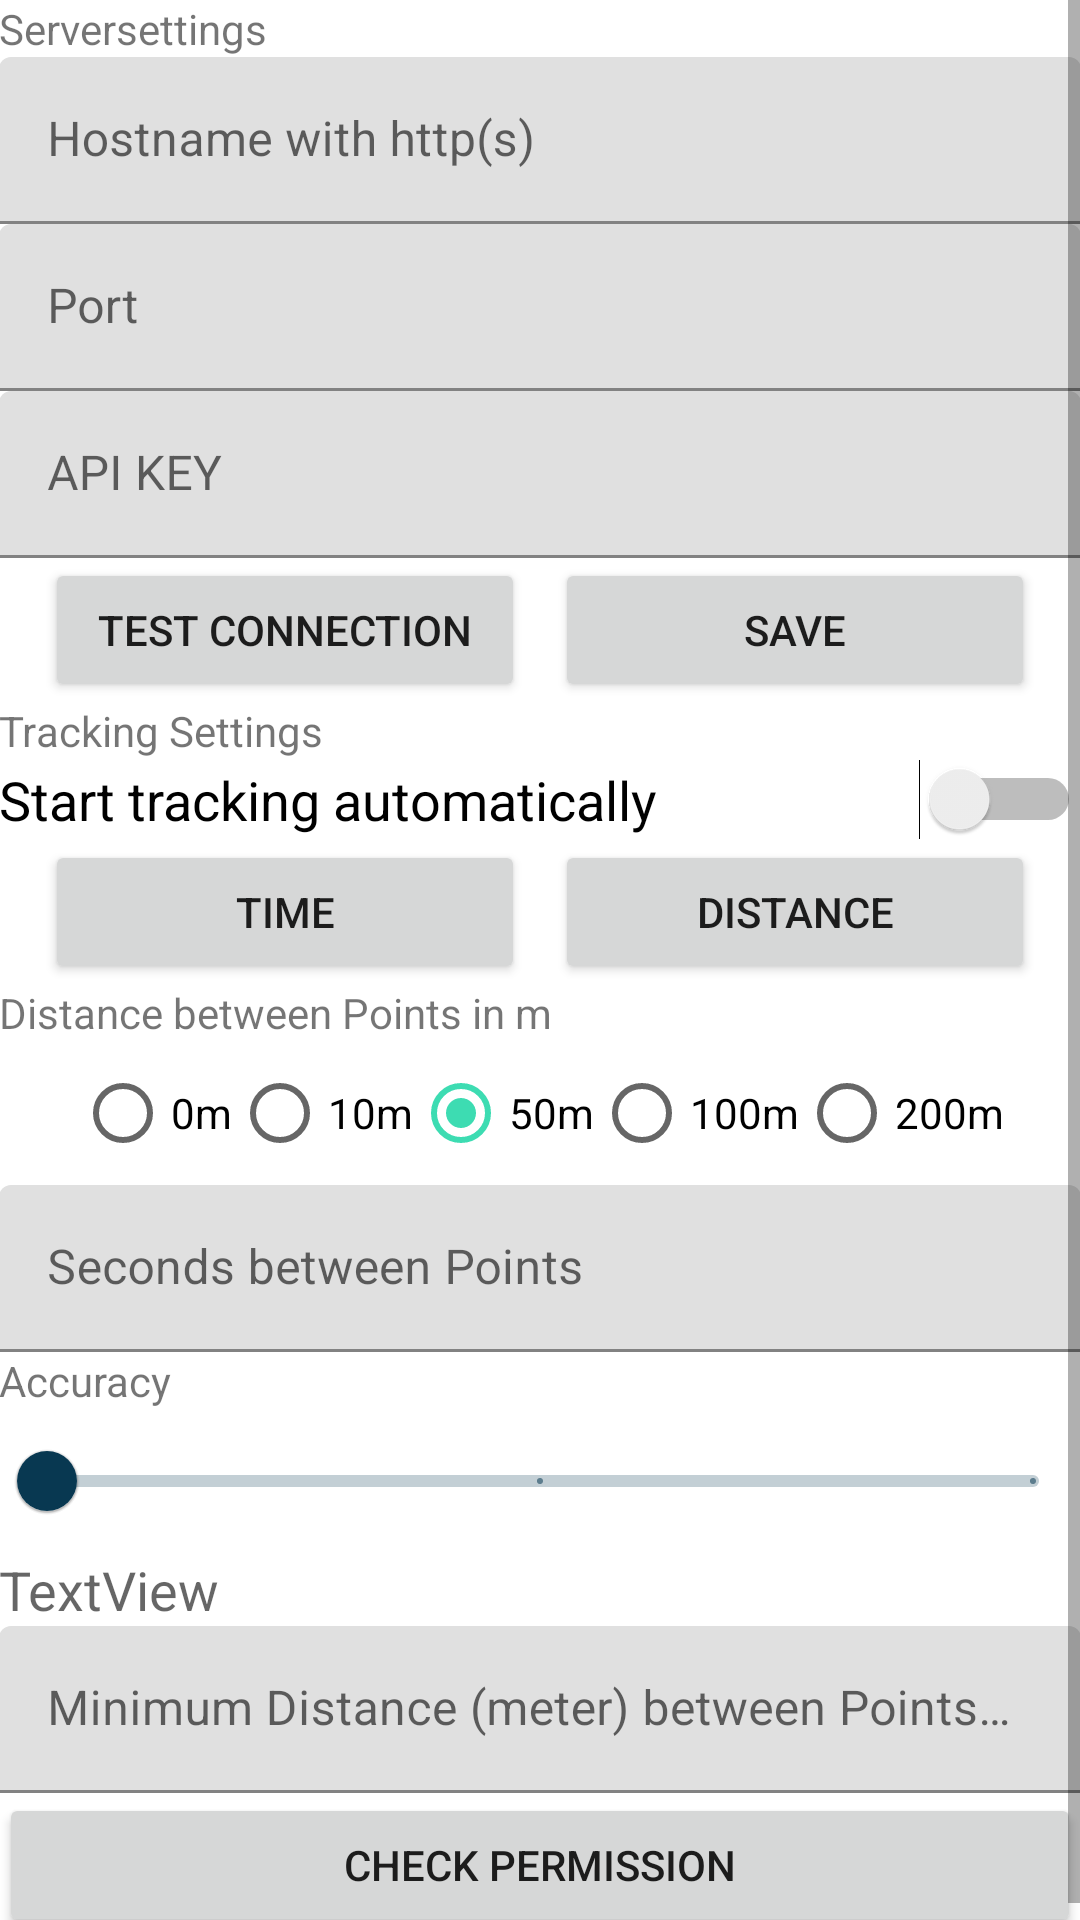

Here is an Android app screen rendered from its layout file. Give the layout XML and the strings, colors and styles it references.
<!-- AndroidManifest.xml: application theme Theme.PositionTracker -->
<!-- res/layout/fragment_settings.xml -->
<?xml version="1.0" encoding="utf-8"?>
<androidx.constraintlayout.widget.ConstraintLayout xmlns:android="http://schemas.android.com/apk/res/android"
    xmlns:app="http://schemas.android.com/apk/res-auto"
    xmlns:tools="http://schemas.android.com/tools"
    android:layout_width="match_parent"
    android:layout_height="match_parent"
    tools:context=".ui.settings.SettingsFragment">

    <ScrollView
        android:layout_width="match_parent"
        android:layout_height="match_parent">

        <LinearLayout
            android:layout_width="match_parent"
            android:layout_height="match_parent"
            android:orientation="vertical"
            android:paddingLeft="@dimen/padding"
            android:paddingRight="@dimen/padding">

            <TextView
                android:id="@+id/textView"
                android:layout_width="wrap_content"
                android:layout_height="wrap_content"
                android:text="Serversettings"
                android:paddingBottom="@dimen/padding"/>

            <com.google.android.material.textfield.TextInputLayout
                android:id="@+id/textField"
                android:layout_width="match_parent"
                android:layout_height="wrap_content"
                android:hint="Hostname with http(s)"
                android:paddingBottom="@dimen/padding">

                <com.google.android.material.textfield.TextInputEditText
                    android:id="@+id/txtHostName"
                    android:layout_width="match_parent"
                    android:layout_height="wrap_content" />

            </com.google.android.material.textfield.TextInputLayout>

            <com.google.android.material.textfield.TextInputLayout
                android:id="@+id/textFieldPort"
                android:layout_width="match_parent"
                android:layout_height="wrap_content"
                android:hint="Port"
                android:paddingBottom="@dimen/padding">

                <com.google.android.material.textfield.TextInputEditText
                    android:layout_width="match_parent"
                    android:layout_height="wrap_content"
                    android:id="@+id/txtPort"
                    android:inputType="number"/>

            </com.google.android.material.textfield.TextInputLayout>


            <com.google.android.material.textfield.TextInputLayout
                android:id="@+id/textFieldAPI"
                android:layout_width="match_parent"
                android:layout_height="wrap_content"
                android:hint="API KEY"
                android:paddingBottom="@dimen/padding">

                <com.google.android.material.textfield.TextInputEditText
                    android:layout_width="match_parent"
                    android:layout_height="wrap_content"
                    android:id="@+id/txtApiKey"/>

            </com.google.android.material.textfield.TextInputLayout>

            <LinearLayout
                android:layout_width="match_parent"
                android:layout_height="wrap_content"
                android:gravity="center_horizontal"
                android:orientation="horizontal">

                <Button
                    android:id="@+id/btnConTest"
                    android:layout_width="160dp"
                    android:layout_height="wrap_content"
                    android:text="@string/settings_testcon" />
                <Button
                    android:id="@+id/btnSave"
                    android:layout_marginLeft="10dp"
                    android:layout_width="160dp"
                    android:layout_height="wrap_content"
                    android:text="@string/settings_save" />
            </LinearLayout>

            <TextView
                android:id="@+id/textView2"
                android:layout_width="match_parent"
                android:layout_height="wrap_content"
                android:paddingTop="@dimen/padding"
                android:text="@string/settings_tracking_heading"
                android:textAppearance="@style/TextAppearance.AppCompat.Small" />

            <Switch
                android:id="@+id/swAutoRun"
                android:layout_width="match_parent"
                android:layout_height="wrap_content"
                android:text="@string/settings_start_tracking"
                android:textAppearance="@style/TextAppearance.AppCompat.Medium" />

            <LinearLayout
                android:layout_width="match_parent"
                android:layout_height="wrap_content"
                android:gravity="center_horizontal"
                android:orientation="horizontal">

                <Button
                    android:id="@+id/btnTime"
                    android:layout_width="160dp"
                    android:layout_height="wrap_content"
                    android:text="@string/settings_time" />
                <Button
                    android:id="@+id/btnDistance"
                    android:layout_marginLeft="10dp"
                    android:layout_width="160dp"
                    android:layout_height="wrap_content"
                    android:text="@string/settings_distance" />
            </LinearLayout>


            <LinearLayout
                android:id="@+id/layoutDistance_Meter"
                android:layout_width="match_parent"
                android:layout_height="match_parent"
                android:orientation="vertical">

                <TextView
                    android:id="@+id/textView3"
                    android:layout_width="match_parent"
                    android:layout_height="wrap_content"
                    android:paddingTop="@dimen/padding"
                    android:text="@string/settings_distance_points"
                    android:textAppearance="@style/TextAppearance.AppCompat.Small" />

                <RadioGroup
                    android:id="@+id/radioGroupDistance"
                    android:layout_width="wrap_content"
                    android:layout_height="wrap_content"
                    android:layout_gravity="center_horizontal"
                    android:layoutMode="clipBounds"
                    android:nestedScrollingEnabled="true"
                    android:orientation="horizontal">

                    <RadioButton
                        android:id="@+id/radioDistance0"
                        android:layout_width="wrap_content"
                        android:layout_height="wrap_content"
                        android:text="0m" />

                    <RadioButton
                        android:id="@+id/radioDistance10"
                        android:layout_width="wrap_content"
                        android:layout_height="wrap_content"
                        android:text="10m" />

                    <RadioButton
                        android:id="@+id/radioDistance50"
                        android:layout_width="wrap_content"
                        android:layout_height="wrap_content"
                        android:checked="true"
                        android:text="50m" /> 

                    <RadioButton
                        android:id="@+id/radioDistance100"
                        android:layout_width="wrap_content"
                        android:layout_height="wrap_content"
                        android:text="100m" />

                    <RadioButton
                        android:id="@+id/radioDistance200"
                        android:layout_width="wrap_content"
                        android:layout_height="wrap_content"
                        android:text="200m" />

                </RadioGroup>
            </LinearLayout>

            <LinearLayout
                android:id="@+id/layoutDistance_Time"
                android:layout_width="match_parent"
                android:layout_height="match_parent"
                android:orientation="vertical">

                <com.google.android.material.textfield.TextInputLayout
                    android:id="@+id/textField5"
                    android:layout_width="match_parent"
                    android:layout_height="wrap_content"
                    android:hint="@string/settings_minimum_distance_time"
                    android:paddingBottom="@dimen/padding">

                    <com.google.android.material.textfield.TextInputEditText
                        android:id="@+id/txtDistanceTime"
                        android:layout_width="match_parent"
                        android:layout_height="wrap_content"
                        android:inputType="number|numberSigned" />

                </com.google.android.material.textfield.TextInputLayout>
            </LinearLayout>



            <TextView
                android:id="@+id/textView4"
                android:layout_width="match_parent"
                android:layout_height="wrap_content"
                android:text="@string/settings_accuracy" />

            <com.google.android.material.slider.Slider
                android:id="@+id/sliderAccurancay"
                android:layout_width="match_parent"
                android:layout_height="wrap_content"
                android:stepSize="1"
                android:valueFrom="1"
                android:valueTo="3"/>

            <TextView
                android:id="@+id/tvSettingsAccurancay"
                android:layout_width="match_parent"
                android:layout_height="wrap_content"
                android:text="TextView"
                android:textAppearance="@style/TextAppearance.AppCompat.Medium"
                android:paddingBottom="@dimen/padding"/>


            <com.google.android.material.textfield.TextInputLayout
                android:id="@+id/textFieldMinimumDistance"
                android:layout_width="match_parent"
                android:layout_height="wrap_content"
                android:hint="@string/settings_minimum_distance"
                android:paddingBottom="@dimen/padding">

                <com.google.android.material.textfield.TextInputEditText
                    android:id="@+id/txtMinimumDistance"
                    android:layout_width="match_parent"
                    android:layout_height="wrap_content"
                    android:inputType="number|numberSigned" />

            </com.google.android.material.textfield.TextInputLayout>

            <Button
                android:id="@+id/btnPermission"
                android:layout_width="match_parent"
                android:layout_height="wrap_content"
                android:text="@string/settings_permission" />


        </LinearLayout>

    </ScrollView>



</androidx.constraintlayout.widget.ConstraintLayout>
<!-- resources referenced by this layout -->
<resources>
  <string name="settings_accuracy">Accuracy</string>
  <string name="settings_distance">Distance</string>
  <string name="settings_distance_points">Distance between Points in m</string>
  <string name="settings_minimum_distance">Minimum Distance (meter) between Points for start</string>
  <string name="settings_minimum_distance_time">Seconds between Points</string>
  <string name="settings_permission">Check Permission</string>
  <string name="settings_save">Save</string>
  <string name="settings_start_tracking">Start tracking automatically</string>
  <string name="settings_testcon">Test Connection</string>
  <string name="settings_time">Time</string>
  <string name="settings_tracking_heading">Tracking Settings</string>
  <style name="Theme.PositionTracker" parent="Theme.MaterialComponents.DayNight.DarkActionBar">
          
          <item name="colorPrimary">@color/dark_blue</item>
          <item name="colorPrimaryVariant">@color/purple_700</item>
          <item name="colorOnPrimary">@color/white</item>
          
          <item name="colorSecondary">@color/blue_green</item>
          <item name="colorSecondaryVariant">@color/blue_green</item>
          <item name="colorOnSecondary">@color/black</item>
          
          <item name="android:statusBarColor">@color/dark_blue</item>
          
      </style>
  <color name="dark_blue">#083851</color>
  <color name="purple_700">#FF3700B3</color>
  <color name="white">#FFFFFFFF</color>
  <color name="blue_green">#3DDCB2</color>
  <color name="black">#FF000000</color>
</resources>
